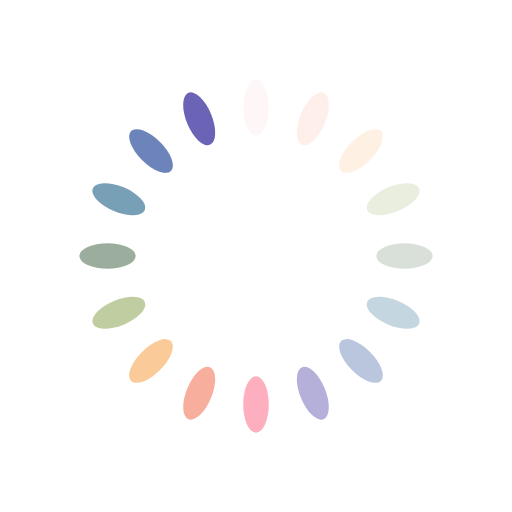
t = 0.00 s
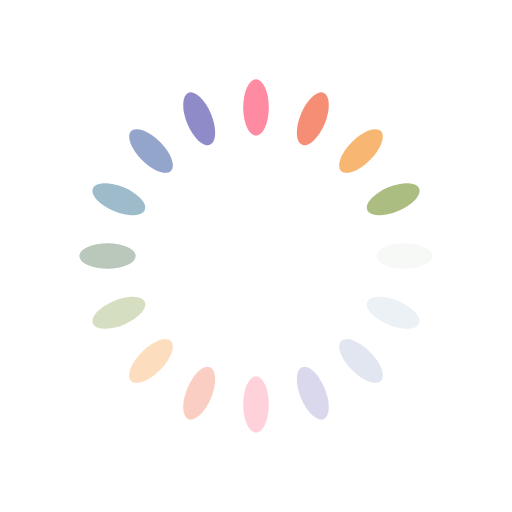
t = 0.25 s
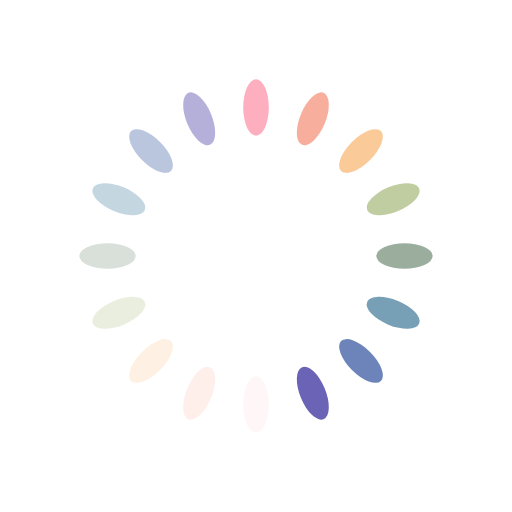
t = 0.50 s
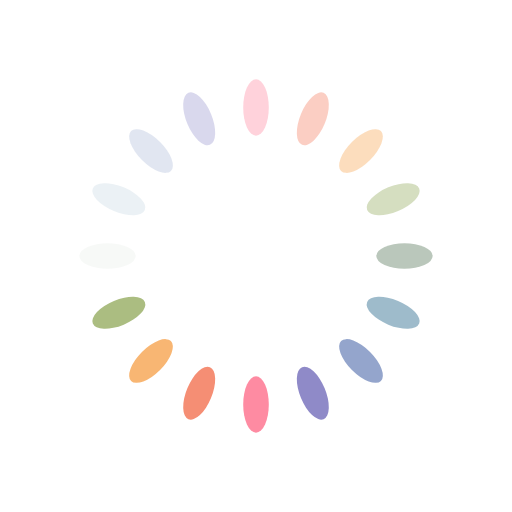
t = 0.75 s

The animated SVG that drew these frames (rendered in a browser with its animation timeline set to each time). Animation: 16 SMIL elements (animate=16); one cycle of 1.00 s, repeats indefinitely.

<?xml version="1.0" encoding="utf-8"?>
<svg xmlns="http://www.w3.org/2000/svg" xmlns:xlink="http://www.w3.org/1999/xlink" style="margin: auto; background-image: none; display: block; shape-rendering: auto; background-position: initial initial; background-repeat: initial initial;" width="200px" height="200px" viewBox="0 0 100 100" preserveAspectRatio="xMidYMid">
<g transform="rotate(0 50 50)">
  <rect x="47.5" y="15.5" rx="2.5" ry="5.5" width="5" height="11" fill="#fe718d">
    <animate attributeName="opacity" values="1;0" keyTimes="0;1" dur="1s" begin="-0.9375s" repeatCount="indefinite"></animate>
  </rect>
</g><g transform="rotate(22.5 50 50)">
  <rect x="47.5" y="15.5" rx="2.5" ry="5.5" width="5" height="11" fill="#f47e60">
    <animate attributeName="opacity" values="1;0" keyTimes="0;1" dur="1s" begin="-0.875s" repeatCount="indefinite"></animate>
  </rect>
</g><g transform="rotate(45 50 50)">
  <rect x="47.5" y="15.5" rx="2.5" ry="5.5" width="5" height="11" fill="#f8b26a">
    <animate attributeName="opacity" values="1;0" keyTimes="0;1" dur="1s" begin="-0.8125s" repeatCount="indefinite"></animate>
  </rect>
</g><g transform="rotate(67.5 50 50)">
  <rect x="47.5" y="15.5" rx="2.5" ry="5.5" width="5" height="11" fill="#abbd81">
    <animate attributeName="opacity" values="1;0" keyTimes="0;1" dur="1s" begin="-0.75s" repeatCount="indefinite"></animate>
  </rect>
</g><g transform="rotate(90 50 50)">
  <rect x="47.5" y="15.5" rx="2.5" ry="5.5" width="5" height="11" fill="#849b87">
    <animate attributeName="opacity" values="1;0" keyTimes="0;1" dur="1s" begin="-0.6875s" repeatCount="indefinite"></animate>
  </rect>
</g><g transform="rotate(112.5 50 50)">
  <rect x="47.5" y="15.5" rx="2.5" ry="5.5" width="5" height="11" fill="#6492ac">
    <animate attributeName="opacity" values="1;0" keyTimes="0;1" dur="1s" begin="-0.625s" repeatCount="indefinite"></animate>
  </rect>
</g><g transform="rotate(135 50 50)">
  <rect x="47.5" y="15.5" rx="2.5" ry="5.5" width="5" height="11" fill="#637cb5">
    <animate attributeName="opacity" values="1;0" keyTimes="0;1" dur="1s" begin="-0.5625s" repeatCount="indefinite"></animate>
  </rect>
</g><g transform="rotate(157.5 50 50)">
  <rect x="47.5" y="15.5" rx="2.5" ry="5.5" width="5" height="11" fill="#6a63b6">
    <animate attributeName="opacity" values="1;0" keyTimes="0;1" dur="1s" begin="-0.5s" repeatCount="indefinite"></animate>
  </rect>
</g><g transform="rotate(180 50 50)">
  <rect x="47.5" y="15.5" rx="2.5" ry="5.5" width="5" height="11" fill="#fe718d">
    <animate attributeName="opacity" values="1;0" keyTimes="0;1" dur="1s" begin="-0.4375s" repeatCount="indefinite"></animate>
  </rect>
</g><g transform="rotate(202.5 50 50)">
  <rect x="47.5" y="15.5" rx="2.5" ry="5.5" width="5" height="11" fill="#f47e60">
    <animate attributeName="opacity" values="1;0" keyTimes="0;1" dur="1s" begin="-0.375s" repeatCount="indefinite"></animate>
  </rect>
</g><g transform="rotate(225 50 50)">
  <rect x="47.5" y="15.5" rx="2.5" ry="5.5" width="5" height="11" fill="#f8b26a">
    <animate attributeName="opacity" values="1;0" keyTimes="0;1" dur="1s" begin="-0.3125s" repeatCount="indefinite"></animate>
  </rect>
</g><g transform="rotate(247.5 50 50)">
  <rect x="47.5" y="15.5" rx="2.5" ry="5.5" width="5" height="11" fill="#abbd81">
    <animate attributeName="opacity" values="1;0" keyTimes="0;1" dur="1s" begin="-0.25s" repeatCount="indefinite"></animate>
  </rect>
</g><g transform="rotate(270 50 50)">
  <rect x="47.5" y="15.5" rx="2.5" ry="5.5" width="5" height="11" fill="#849b87">
    <animate attributeName="opacity" values="1;0" keyTimes="0;1" dur="1s" begin="-0.1875s" repeatCount="indefinite"></animate>
  </rect>
</g><g transform="rotate(292.5 50 50)">
  <rect x="47.5" y="15.5" rx="2.5" ry="5.5" width="5" height="11" fill="#6492ac">
    <animate attributeName="opacity" values="1;0" keyTimes="0;1" dur="1s" begin="-0.125s" repeatCount="indefinite"></animate>
  </rect>
</g><g transform="rotate(315 50 50)">
  <rect x="47.5" y="15.5" rx="2.5" ry="5.5" width="5" height="11" fill="#637cb5">
    <animate attributeName="opacity" values="1;0" keyTimes="0;1" dur="1s" begin="-0.0625s" repeatCount="indefinite"></animate>
  </rect>
</g><g transform="rotate(337.5 50 50)">
  <rect x="47.5" y="15.5" rx="2.5" ry="5.5" width="5" height="11" fill="#6a63b6">
    <animate attributeName="opacity" values="1;0" keyTimes="0;1" dur="1s" begin="0s" repeatCount="indefinite"></animate>
  </rect>
</g>
<!-- [ldio] generated by https://loading.io/ --></svg>
